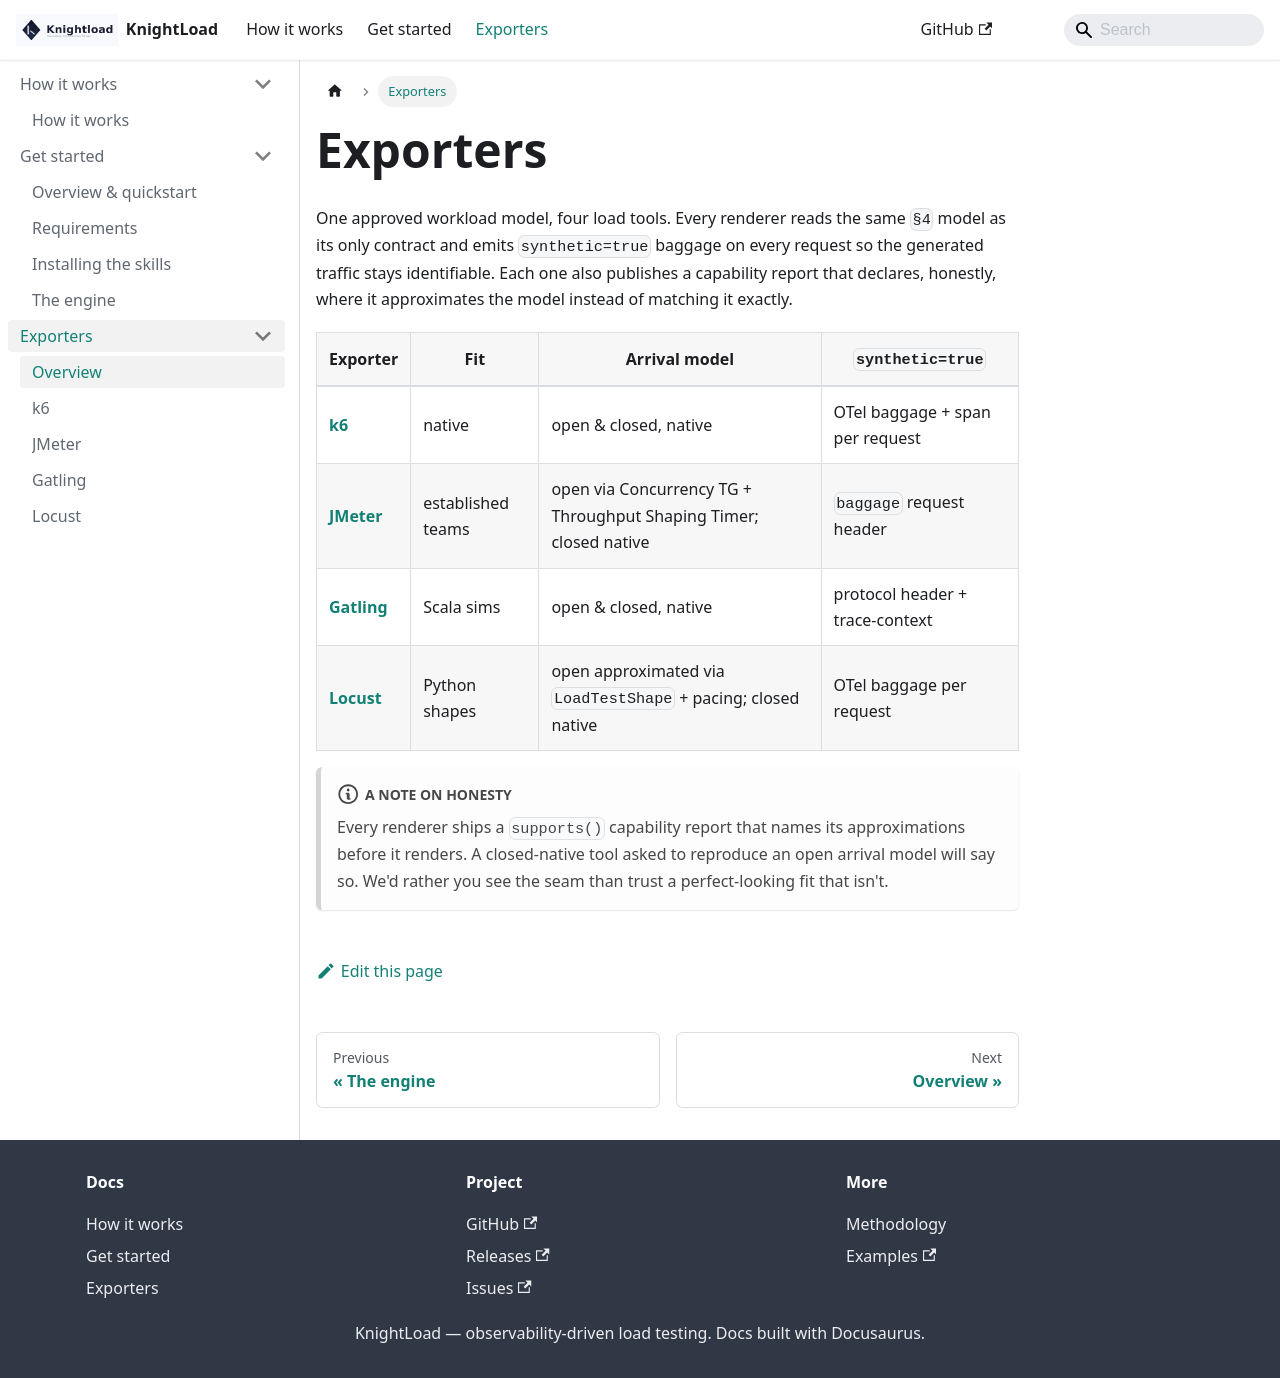

repository: henrikrexed/AI-Performance-Testing · page: docs/exporters.html · generator: docusaurus

---
id: index
title: Exporters
sidebar_label: Overview
description: One approved workload model, four load tools — k6, JMeter, Gatling, Locust — each declaring where it approximates.
slug: /exporters
---

# Exporters

One approved workload model, four load tools. Every renderer reads the same `§4` model as
its only contract and emits `synthetic=true` baggage on every request so the generated
traffic stays identifiable. Each one also publishes a capability report that declares,
honestly, where it approximates the model instead of matching it exactly.

| Exporter | Fit | Arrival model | `synthetic=true` |
|---|---|---|---|
| [**k6**](./k6.md) | native | open & closed, native | OTel baggage + span per request |
| [**JMeter**](./jmeter.md) | established teams | open via Concurrency TG + Throughput Shaping Timer; closed native | `baggage` request header |
| [**Gatling**](./gatling.md) | Scala sims | open & closed, native | protocol header + trace-context |
| [**Locust**](./locust.md) | Python shapes | open approximated via `LoadTestShape` + pacing; closed native | OTel baggage per request |

:::note A note on honesty
Every renderer ships a `supports()` capability report that names its approximations before
it renders. A closed-native tool asked to reproduce an open arrival model will say so.
We'd rather you see the seam than trust a perfect-looking fit that isn't.
:::
